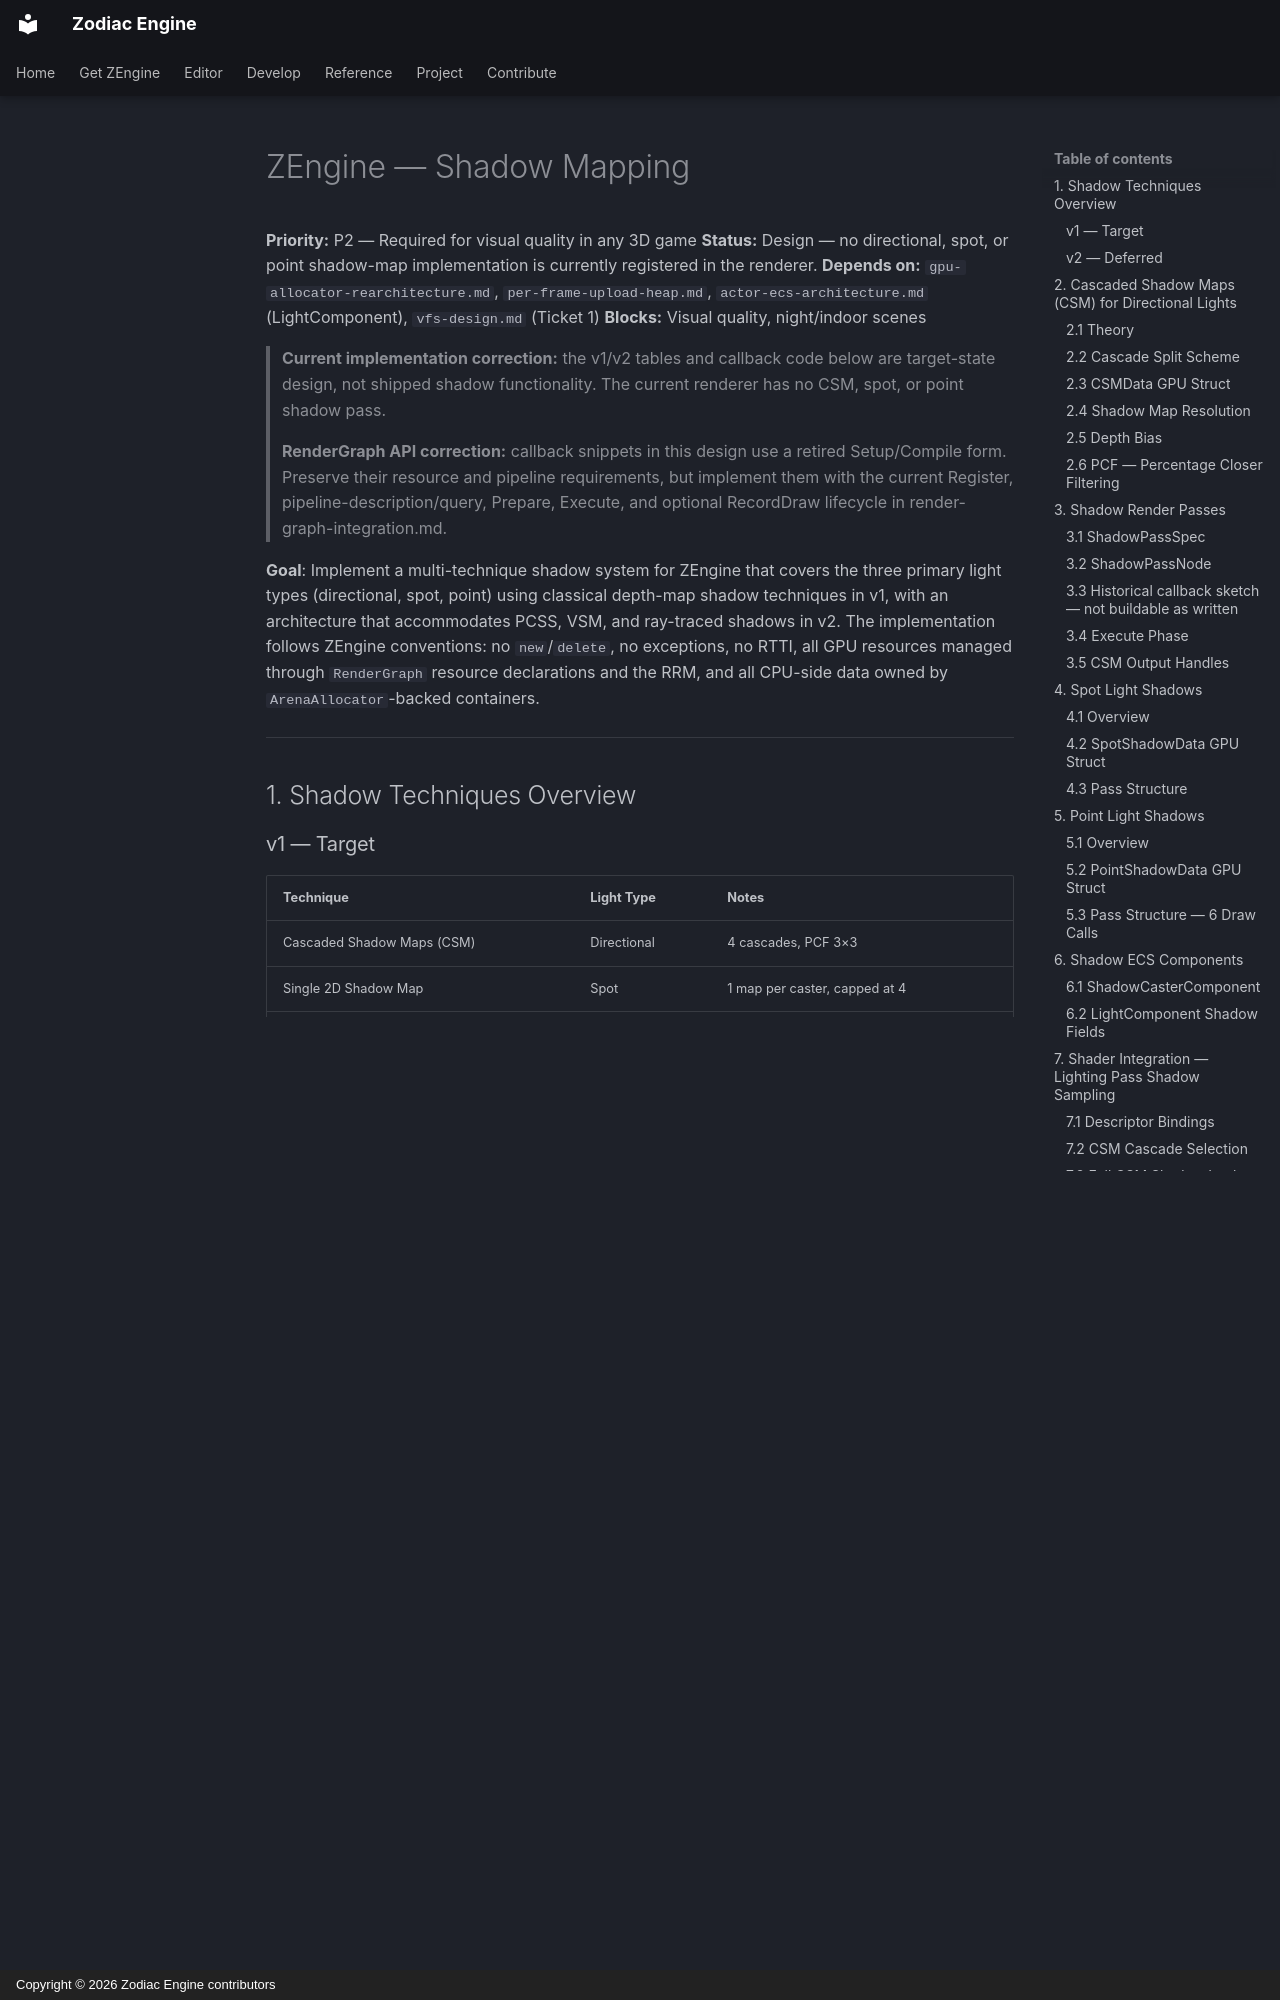

repository: JeanPhilippeKernel/RendererEngine · page: design/future-plan/shadows/index.html · generator: mkdocs · copyright: Copyright © 2026 Zodiac Engine contributors

# ZEngine — Shadow Mapping

**Priority:** P2 — Required for visual quality in any 3D game
**Status:** Design — no directional, spot, or point shadow-map implementation is currently registered in the renderer.
**Depends on:** `gpu-allocator-rearchitecture.md`, `per-frame-upload-heap.md`, `actor-ecs-architecture.md` (LightComponent), `vfs-design.md` (Ticket 1)
**Blocks:** Visual quality, night/indoor scenes

> **Current implementation correction:** the v1/v2 tables and callback code below are target-state design, not shipped shadow functionality. The current renderer has no CSM, spot, or point shadow pass.
>
> **RenderGraph API correction:** callback snippets in this design use a retired
> Setup/Compile form. Preserve their resource and pipeline requirements, but implement
> them with the current Register, pipeline-description/query, Prepare, Execute, and
> optional RecordDraw lifecycle in render-graph-integration.md.

**Goal**: Implement a multi-technique shadow system for ZEngine that covers the three
primary light types (directional, spot, point) using classical depth-map shadow techniques
in v1, with an architecture that accommodates PCSS, VSM, and ray-traced shadows in v2.
The implementation follows ZEngine conventions: no `new`/`delete`, no exceptions, no RTTI,
all GPU resources managed through `RenderGraph` resource declarations and the RRM, and all
CPU-side data owned by `ArenaAllocator`-backed containers.

---

## 1. Shadow Techniques Overview

### v1 — Target

| Technique | Light Type | Notes |
|---|---|---|
| Cascaded Shadow Maps (CSM) | Directional | 4 cascades, PCF 3×3 |
| Single 2D Shadow Map | Spot | 1 map per caster, capped at 4 |
| Cube Shadow Map | Point | 6 faces per caster, capped at 2 |

All v1 shadow maps use `VK_FORMAT_D32_SFLOAT`. PCF (Percentage Closer Filtering) with a
3×3 Poisson disk kernel is applied in the main lighting pass shader. Depth bias (constant
+ slope-scaled) is configured per-cascade and per-light-type to eliminate self-shadowing
artifacts without peter-panning.

### v2 — Deferred

| Technique | Description |
|---|---|
| PCSS (Percentage Closer Soft Shadows) | Variable-radius PCF based on blocker distance; requires a blocker search pass before the PCF gather |
| VSM (Variance Shadow Maps) | Stores `depth` and `depth²`; allows Gaussian blur on the shadow map; eliminates hard-coded kernel size |
| Ray-traced shadows | Via `VK_KHR_ray_tracing_pipeline`; returns binary or soft shadows per-pixel from TLAS traversal; no depth maps needed |
| Exponential Shadow Maps (ESM) | Alternative to VSM; single channel, very fast on mobile |

v2 techniques require either additional render passes (PCSS blocker pass, VSM blur pass)
or hardware ray-tracing support. They are out of scope for v1 but the architecture must
not preclude them: shadow map textures are accessed by handle, and the lighting pass
selects the sampling method via a specialization constant, so switching from PCF to PCSS
is a shader-level change that does not alter the C++ pass structure.

---

## 2. Cascaded Shadow Maps (CSM) for Directional Lights
